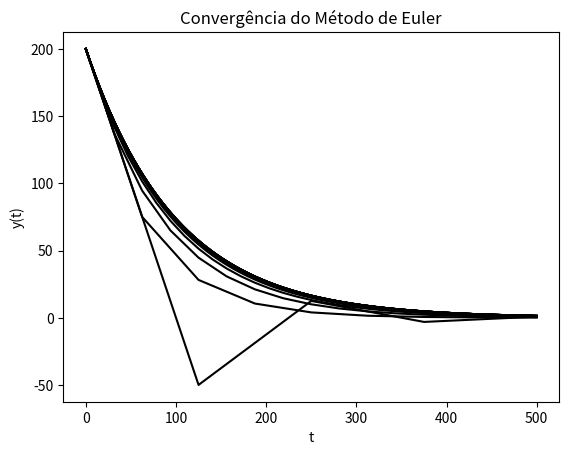

Here is the Python script that generated this plot: (Note: this script raises an exception after producing the figure.)
import matplotlib.pyplot as plt
import math
import numpy as np
import sys

def f(t,y):
    ''' Definicao da EDO'''
    f = -y/100
    return f

#-----------------------------------------------------------------------------

def euler(t,tf,n):
    '''Metodo de Euler'''
    y = [0]*(n+1)
    tempos = [0]*(n+1)
    y[0] = 200
    tempos[0] = t
    delta_t = (tf-t)/n
    for i in range(0,n):
        y[i+1] = y[i] + f(tempos[i], y[i])*delta_t
        tempos[i+1] = tempos[i] + delta_t

    erro = abs(solucao(tf) - y[n-1])
    
    return delta_t, erro, tempos, y

#-----------------------------------------------------------------------------

def solucao(t):
    '''Solucaoo da EDO calculada na questao 1 da tarefa 1'''
    s =200*math.exp(-t/100)
    return s

#############################################################################
#############################################################################

def main():
    ''' Programa principal que realiza o metodo de Euler k vezes onde a cada
    realizacao o intervalo utilizado no metodo e da forma 1/2^k'''
    k = 20 #Quantidade de iteracoes
    deltas = [0]*(k-2)
    erros = [0]*(k-2)
    tempoFinal = 500
    
    for i in range(2,k):
         n = 2**i
         metodo = euler(0, tempoFinal, n)
         deltas[i-2], erros[i-2] = metodo[0:2]
         plt.plot(metodo[2],metodo[3], color='black')
         plt.xlabel('t')
         plt.ylabel('y(t)')
         plt.title('Convergência do Método de Euler')
         
    with open('numericalMethods/table.txt', 'w') as file:
        # Redirect the standard output to the file
        sys.stdout = file
        
        print(r"\hline\hline \\")
        print(r"Passo(Delta t) & Erro Absoluto \\\\")
        print(r"\hline\hline \\")
        
        for i in range(len(deltas)):
            print("    %f    &"%deltas[i], end="")
            print("    %f  "%erros[i] + r" \\")
        print(r"\hline\hline")
        
        # Reset the standard output to the console
        sys.stdout = sys.__stdout__
    
    plt.savefig('numericalMethods/convergencia.png')
    plt.show()
    
    X = np.linspace(0, tempoFinal, 1024)
    Y = np.linspace(0, tempoFinal, 1024)
    for i in range(len(X)):
        Y[i] = solucao(X[i])
    aprox = euler(0, tempoFinal, n)
    
    plt.plot(aprox[2],aprox[3], color='black', linestyle=(0,(1,1,3,1)),
             label = f'Aproximação numérica com n = {n}')
    plt.plot(X, Y, c = 'k', label = "Função verdadeira conhecida")
    plt.xlabel('t')
    plt.ylabel('y(t)')
    plt.title('Comparação entre o Método Numérico e a Solução Exata')
    plt.legend()
    plt.savefig('numericalMethods/comparacao.png')
    plt.show()

main()
